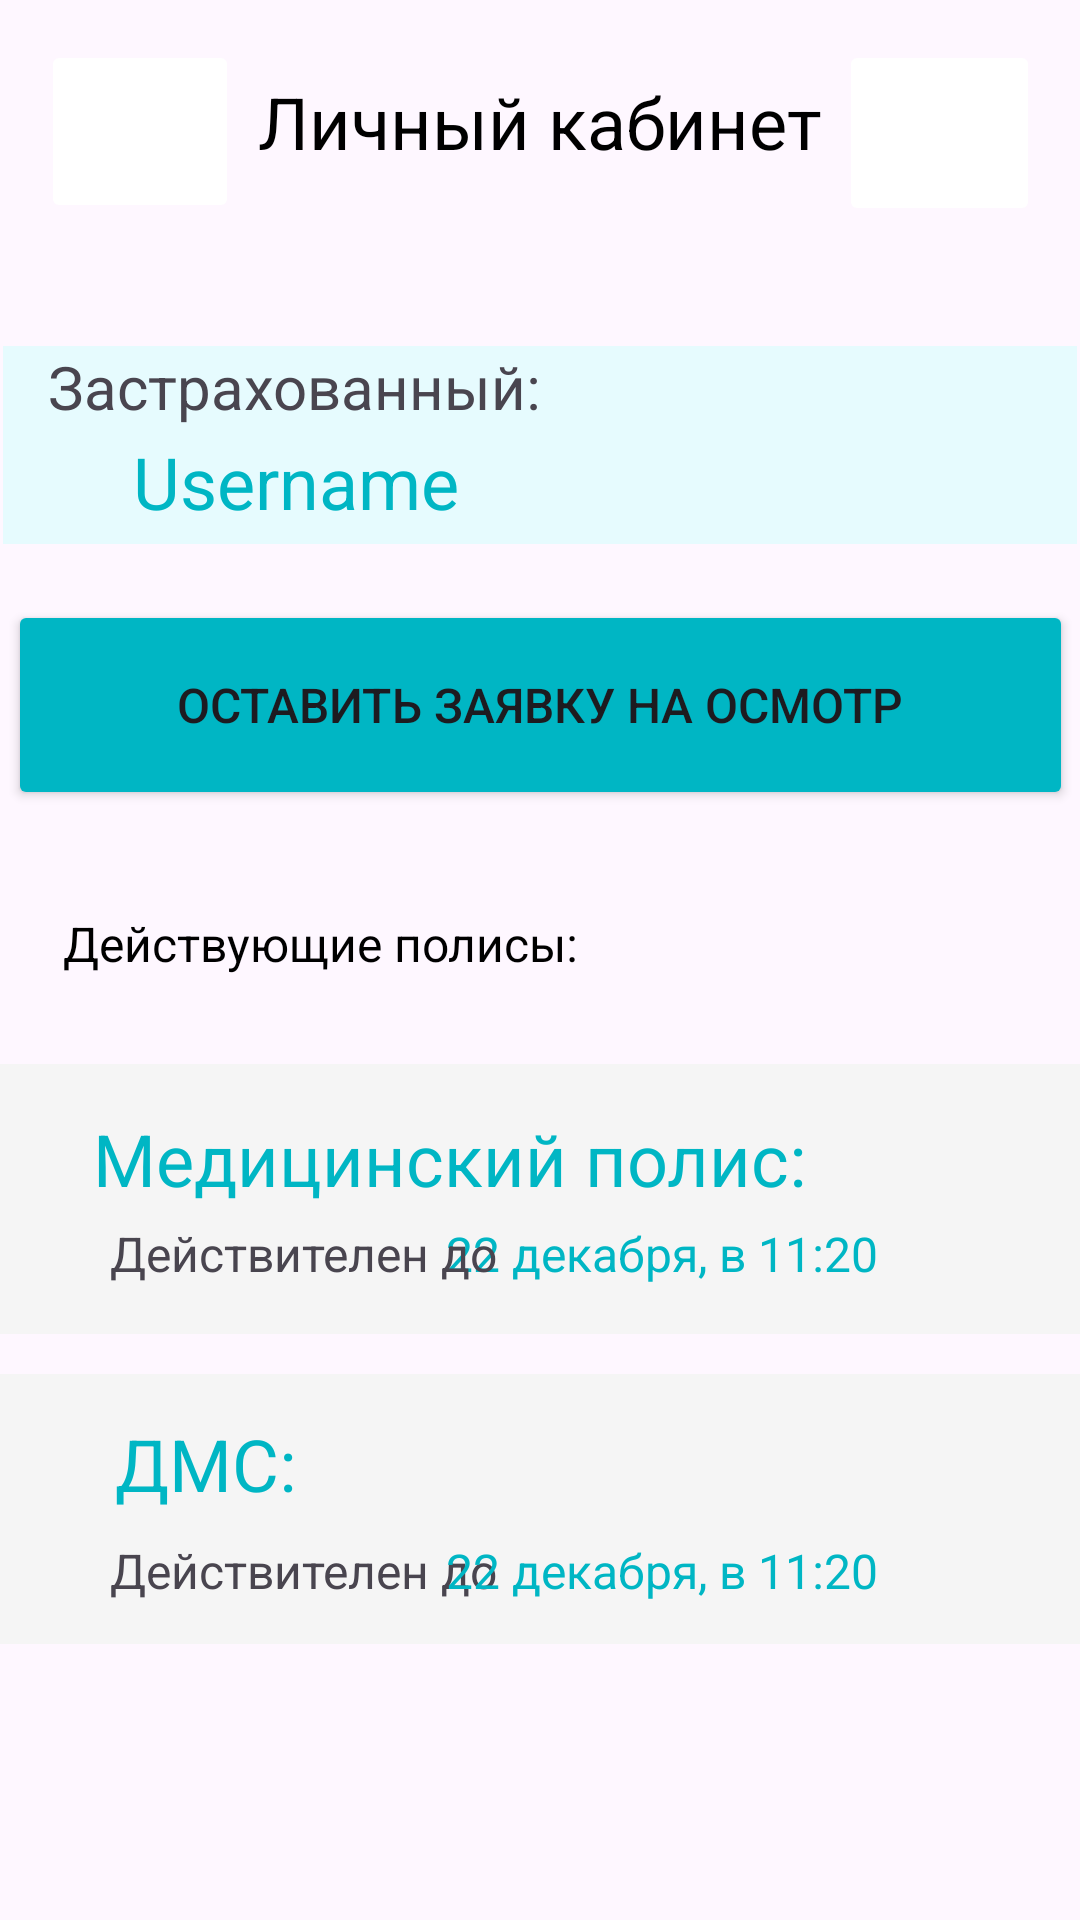

Produce the Android XML layout that renders to this screen, including the resource entries it uses.
<!-- AndroidManifest.xml: application theme Theme.Galetova_v_15 -->
<!-- res/layout/personal_area.xml -->
<?xml version="1.0" encoding="utf-8"?>
<androidx.constraintlayout.widget.ConstraintLayout xmlns:android="http://schemas.android.com/apk/res/android"
    xmlns:app="http://schemas.android.com/apk/res-auto"
    xmlns:tools="http://schemas.android.com/tools"
    android:layout_width="match_parent"
    android:layout_height="match_parent"
    tools:context=".PersonalAreaActivity">

    <View
        android:id="@+id/view2"
        android:layout_width="374dp"
        android:layout_height="90dp"
        android:background="#F5F5F5"
        app:layout_constraintBottom_toBottomOf="parent"
        app:layout_constraintEnd_toEndOf="parent"
        app:layout_constraintHorizontal_bias="0.567"
        app:layout_constraintStart_toStartOf="parent"
        app:layout_constraintTop_toTopOf="parent"
        app:layout_constraintVertical_bias="0.833" />

    <TextView
        android:id="@+id/textView10"
        android:layout_width="wrap_content"
        android:layout_height="wrap_content"
        android:text="Действителен до"
        android:textSize="16sp"
        app:layout_constraintBottom_toBottomOf="parent"
        app:layout_constraintEnd_toEndOf="parent"
        app:layout_constraintHorizontal_bias="0.159"
        app:layout_constraintStart_toStartOf="parent"
        app:layout_constraintTop_toTopOf="parent"
        app:layout_constraintVertical_bias="0.829" />

    <TextView
        android:id="@+id/textView9"
        android:layout_width="wrap_content"
        android:layout_height="wrap_content"
        android:text="ДМС:"
        android:textColor="#00B6C4"
        android:textSize="24sp"
        app:layout_constraintBottom_toBottomOf="parent"
        app:layout_constraintEnd_toEndOf="parent"
        app:layout_constraintHorizontal_bias="0.128"
        app:layout_constraintStart_toStartOf="parent"
        app:layout_constraintTop_toTopOf="parent"
        app:layout_constraintVertical_bias="0.776" />

    <TextView
        android:id="@+id/textView11"
        android:layout_width="wrap_content"
        android:layout_height="wrap_content"
        android:text="22 декабря, в 11:20"
        android:textColor="#00B6C4"
        android:textSize="16sp"
        app:layout_constraintBottom_toBottomOf="parent"
        app:layout_constraintEnd_toEndOf="parent"
        app:layout_constraintHorizontal_bias="0.689"
        app:layout_constraintStart_toStartOf="parent"
        app:layout_constraintTop_toTopOf="parent"
        app:layout_constraintVertical_bias="0.829" />

    <ImageButton
        android:id="@+id/BackBtn"
        android:layout_width="66dp"
        android:layout_height="61dp"
        app:layout_constraintBottom_toBottomOf="parent"
        app:layout_constraintEnd_toEndOf="parent"
        app:layout_constraintHorizontal_bias="0.046"
        app:layout_constraintStart_toStartOf="parent"
        app:layout_constraintTop_toTopOf="parent"
        app:layout_constraintVertical_bias="0.023"
        app:srcCompat="@drawable/backside"
        android:backgroundTint="#ffffff"/>

    <ImageButton
        android:id="@+id/PushBtn"
        android:layout_width="67dp"
        android:layout_height="62dp"
        app:layout_constraintBottom_toBottomOf="parent"
        app:layout_constraintEnd_toEndOf="parent"
        app:layout_constraintHorizontal_bias="0.954"
        app:layout_constraintStart_toStartOf="parent"
        app:layout_constraintTop_toTopOf="parent"
        app:layout_constraintVertical_bias="0.023"
        app:srcCompat="@drawable/dzz"
        android:backgroundTint="#ffffff"/>

    <TextView
        android:id="@+id/textView2"
        android:layout_width="wrap_content"
        android:layout_height="wrap_content"
        android:text="Личный кабинет"
        android:textColor="#000000"
        android:textSize="24sp"
        app:layout_constraintBottom_toBottomOf="parent"
        app:layout_constraintEnd_toEndOf="parent"
        app:layout_constraintStart_toStartOf="parent"
        app:layout_constraintTop_toTopOf="parent"
        app:layout_constraintVertical_bias="0.04" />

    <Button
        android:id="@+id/button2"
        android:layout_width="355dp"
        android:layout_height="70dp"
        android:backgroundTint="#00B6C4"
        android:text="Оставить заявку на осмотр"
        android:textSize="16sp"
        app:layout_constraintBottom_toBottomOf="parent"
        app:layout_constraintEnd_toEndOf="parent"
        app:layout_constraintStart_toStartOf="parent"
        app:layout_constraintTop_toTopOf="parent"
        app:layout_constraintVertical_bias="0.351" />

    <TextView
        android:id="@+id/textView3"
        android:layout_width="358dp"
        android:layout_height="66dp"
        android:background="#E6FBFE"
        android:text="   Застрахованный:"
        android:textSize="20sp"
        app:layout_constraintBottom_toBottomOf="parent"
        app:layout_constraintEnd_toEndOf="parent"
        app:layout_constraintHorizontal_bias="0.528"
        app:layout_constraintStart_toStartOf="parent"
        app:layout_constraintTop_toTopOf="parent"
        app:layout_constraintVertical_bias="0.201" />

    <TextView
        android:id="@+id/textView4"
        android:layout_width="152dp"
        android:layout_height="34dp"
        android:text="   Username"
        android:textColor="#00B6C4"
        android:textSize="24sp"
        app:layout_constraintBottom_toBottomOf="parent"
        app:layout_constraintEnd_toEndOf="parent"
        app:layout_constraintHorizontal_bias="0.127"
        app:layout_constraintStart_toStartOf="parent"
        app:layout_constraintTop_toTopOf="parent"
        app:layout_constraintVertical_bias="0.238" />

    <TextView
        android:id="@+id/textView5"
        android:layout_width="200dp"
        android:layout_height="33dp"
        android:text="Действующие полисы:"
        android:textColor="#000000"
        android:textSize="16sp"
        app:layout_constraintBottom_toBottomOf="parent"
        app:layout_constraintEnd_toEndOf="parent"
        app:layout_constraintHorizontal_bias="0.132"
        app:layout_constraintStart_toStartOf="parent"
        app:layout_constraintTop_toTopOf="parent" />

    <View
        android:id="@+id/view"
        android:layout_width="374dp"
        android:layout_height="90dp"
        android:background="#F5F5F5"
        app:layout_constraintBottom_toBottomOf="parent"
        app:layout_constraintEnd_toEndOf="parent"
        app:layout_constraintHorizontal_bias="0.567"
        app:layout_constraintStart_toStartOf="parent"
        app:layout_constraintTop_toTopOf="parent"
        app:layout_constraintVertical_bias="0.645" />

    <TextView
        android:id="@+id/textView8"
        android:layout_width="wrap_content"
        android:layout_height="wrap_content"
        android:text="22 декабря, в 11:20"
        android:textColor="#00B6C4"
        android:textSize="16sp"
        app:layout_constraintBottom_toBottomOf="parent"
        app:layout_constraintEnd_toEndOf="parent"
        app:layout_constraintHorizontal_bias="0.689"
        app:layout_constraintStart_toStartOf="parent"
        app:layout_constraintTop_toTopOf="parent"
        app:layout_constraintVertical_bias="0.658" />

    <TextView
        android:id="@+id/textView7"
        android:layout_width="wrap_content"
        android:layout_height="wrap_content"
        android:text="Действителен до"
        android:textSize="16sp"
        app:layout_constraintBottom_toBottomOf="parent"
        app:layout_constraintEnd_toEndOf="parent"
        app:layout_constraintHorizontal_bias="0.159"
        app:layout_constraintStart_toStartOf="parent"
        app:layout_constraintTop_toTopOf="parent"
        app:layout_constraintVertical_bias="0.658" />

    <TextView
        android:id="@+id/textView6"
        android:layout_width="wrap_content"
        android:layout_height="wrap_content"
        android:text="Медицинский полис:"
        android:textColor="#00B6C4"
        android:textSize="24sp"
        app:layout_constraintBottom_toBottomOf="parent"
        app:layout_constraintEnd_toEndOf="parent"
        app:layout_constraintHorizontal_bias="0.255"
        app:layout_constraintStart_toStartOf="parent"
        app:layout_constraintTop_toTopOf="parent"
        app:layout_constraintVertical_bias="0.609" />

</androidx.constraintlayout.widget.ConstraintLayout>
<!-- resources referenced by this layout -->
<resources>
  <style name="Theme.Galetova_v_15" parent="Base.Theme.Galetova_v_15" />
  <style name="Base.Theme.Galetova_v_15" parent="Theme.Material3.DayNight.NoActionBar">
          
          
      </style>
</resources>
